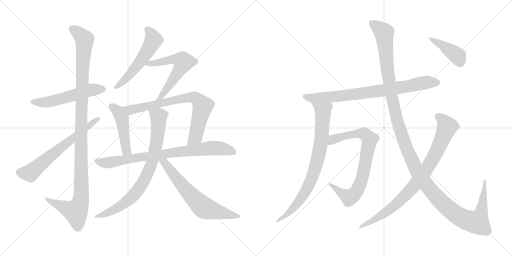
t = 0.00 s
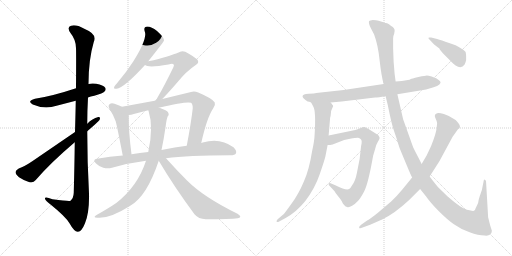
t = 2.75 s
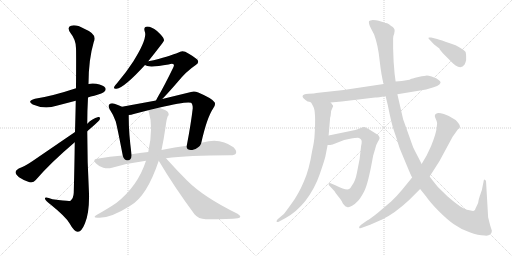
t = 5.50 s
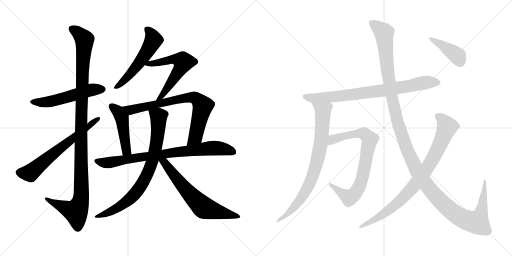
t = 8.26 s
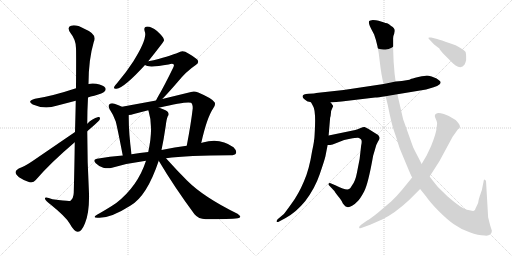
t = 11.01 s
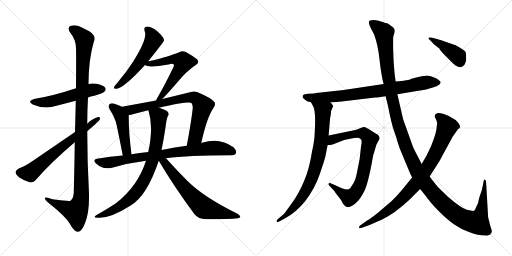
t = 13.76 s

The animated SVG that drew these frames (rendered in a browser with its animation timeline set to each time). Animation: 16 CSS @keyframes rules; one cycle of 13.76 s.

<svg version="1.1" viewBox="0 0 2048 1024" xmlns="http://www.w3.org/2000/svg">
  <g stroke="lightgray" stroke-dasharray="1,1" stroke-width="1" transform="scale(4, 4)">
    <line x1="0" y1="0" x2="256" y2="256"></line>
    <line x1="256" y1="0" x2="0" y2="256"></line>
    <line x1="128" y1="0" x2="128" y2="256"></line>
    <line x1="0" y1="128" x2="256" y2="128"></line>
    <line x1="256" y1="0" x2="512" y2="256"></line>
    <line x1="512" y1="0" x2="256" y2="256"></line>
    <line x1="384" y1="0" x2="384" y2="256"></line>
    <line x1="256" y1="128" x2="512" y2="128"></line>
  </g>
<g transform="scale(1, -1) translate(0, -850)">
   <style type="text/css">
    @keyframes keyframes0 {
      from {
       stroke: black;
       stroke-dashoffset: 541;
       stroke-width: 128;
       }
       64% {
       animation-timing-function: step-end;
       stroke: black;
       stroke-dashoffset: 0;
       stroke-width: 128;
       }
       to {
       stroke: black;
       stroke-width: 1024;
       }
       }
       #make-me-a-hanzi-animation-0 {
         animation: keyframes0 0.690267s both;
         animation-delay: 0.000000s;
         animation-timing-function: linear;
       }
    @keyframes keyframes1 {
      from {
       stroke: black;
       stroke-dashoffset: 1143;
       stroke-width: 128;
       }
       79% {
       animation-timing-function: step-end;
       stroke: black;
       stroke-dashoffset: 0;
       stroke-width: 128;
       }
       to {
       stroke: black;
       stroke-width: 1024;
       }
       }
       #make-me-a-hanzi-animation-1 {
         animation: keyframes1 1.180176s both;
         animation-delay: 0.690267s;
         animation-timing-function: linear;
       }
    @keyframes keyframes2 {
      from {
       stroke: black;
       stroke-dashoffset: 648;
       stroke-width: 128;
       }
       68% {
       animation-timing-function: step-end;
       stroke: black;
       stroke-dashoffset: 0;
       stroke-width: 128;
       }
       to {
       stroke: black;
       stroke-width: 1024;
       }
       }
       #make-me-a-hanzi-animation-2 {
         animation: keyframes2 0.777344s both;
         animation-delay: 1.870443s;
         animation-timing-function: linear;
       }
    @keyframes keyframes3 {
      from {
       stroke: black;
       stroke-dashoffset: 546;
       stroke-width: 128;
       }
       64% {
       animation-timing-function: step-end;
       stroke: black;
       stroke-dashoffset: 0;
       stroke-width: 128;
       }
       to {
       stroke: black;
       stroke-width: 1024;
       }
       }
       #make-me-a-hanzi-animation-3 {
         animation: keyframes3 0.694336s both;
         animation-delay: 2.647787s;
         animation-timing-function: linear;
       }
    @keyframes keyframes4 {
      from {
       stroke: black;
       stroke-dashoffset: 593;
       stroke-width: 128;
       }
       66% {
       animation-timing-function: step-end;
       stroke: black;
       stroke-dashoffset: 0;
       stroke-width: 128;
       }
       to {
       stroke: black;
       stroke-width: 1024;
       }
       }
       #make-me-a-hanzi-animation-4 {
         animation: keyframes4 0.732585s both;
         animation-delay: 3.342123s;
         animation-timing-function: linear;
       }
    @keyframes keyframes5 {
      from {
       stroke: black;
       stroke-dashoffset: 466;
       stroke-width: 128;
       }
       60% {
       animation-timing-function: step-end;
       stroke: black;
       stroke-dashoffset: 0;
       stroke-width: 128;
       }
       to {
       stroke: black;
       stroke-width: 1024;
       }
       }
       #make-me-a-hanzi-animation-5 {
         animation: keyframes5 0.629232s both;
         animation-delay: 4.074708s;
         animation-timing-function: linear;
       }
    @keyframes keyframes6 {
      from {
       stroke: black;
       stroke-dashoffset: 759;
       stroke-width: 128;
       }
       71% {
       animation-timing-function: step-end;
       stroke: black;
       stroke-dashoffset: 0;
       stroke-width: 128;
       }
       to {
       stroke: black;
       stroke-width: 1024;
       }
       }
       #make-me-a-hanzi-animation-6 {
         animation: keyframes6 0.867676s both;
         animation-delay: 4.703940s;
         animation-timing-function: linear;
       }
    @keyframes keyframes7 {
      from {
       stroke: black;
       stroke-dashoffset: 811;
       stroke-width: 128;
       }
       73% {
       animation-timing-function: step-end;
       stroke: black;
       stroke-dashoffset: 0;
       stroke-width: 128;
       }
       to {
       stroke: black;
       stroke-width: 1024;
       }
       }
       #make-me-a-hanzi-animation-7 {
         animation: keyframes7 0.909993s both;
         animation-delay: 5.571616s;
         animation-timing-function: linear;
       }
    @keyframes keyframes8 {
      from {
       stroke: black;
       stroke-dashoffset: 790;
       stroke-width: 128;
       }
       72% {
       animation-timing-function: step-end;
       stroke: black;
       stroke-dashoffset: 0;
       stroke-width: 128;
       }
       to {
       stroke: black;
       stroke-width: 1024;
       }
       }
       #make-me-a-hanzi-animation-8 {
         animation: keyframes8 0.892904s both;
         animation-delay: 6.481609s;
         animation-timing-function: linear;
       }
    @keyframes keyframes9 {
      from {
       stroke: black;
       stroke-dashoffset: 655;
       stroke-width: 128;
       }
       68% {
       animation-timing-function: step-end;
       stroke: black;
       stroke-dashoffset: 0;
       stroke-width: 128;
       }
       to {
       stroke: black;
       stroke-width: 1024;
       }
       }
       #make-me-a-hanzi-animation-9 {
         animation: keyframes9 0.783040s both;
         animation-delay: 7.374513s;
         animation-timing-function: linear;
       }
    @keyframes keyframes10 {
      from {
       stroke: black;
       stroke-dashoffset: 795;
       stroke-width: 128;
       }
       72% {
       animation-timing-function: step-end;
       stroke: black;
       stroke-dashoffset: 0;
       stroke-width: 128;
       }
       to {
       stroke: black;
       stroke-width: 1024;
       }
       }
       #make-me-a-hanzi-animation-10 {
         animation: keyframes10 0.896973s both;
         animation-delay: 8.157553s;
         animation-timing-function: linear;
       }
    @keyframes keyframes11 {
      from {
       stroke: black;
       stroke-dashoffset: 803;
       stroke-width: 128;
       }
       72% {
       animation-timing-function: step-end;
       stroke: black;
       stroke-dashoffset: 0;
       stroke-width: 128;
       }
       to {
       stroke: black;
       stroke-width: 1024;
       }
       }
       #make-me-a-hanzi-animation-11 {
         animation: keyframes11 0.903483s both;
         animation-delay: 9.054526s;
         animation-timing-function: linear;
       }
    @keyframes keyframes12 {
      from {
       stroke: black;
       stroke-dashoffset: 784;
       stroke-width: 128;
       }
       72% {
       animation-timing-function: step-end;
       stroke: black;
       stroke-dashoffset: 0;
       stroke-width: 128;
       }
       to {
       stroke: black;
       stroke-width: 1024;
       }
       }
       #make-me-a-hanzi-animation-12 {
         animation: keyframes12 0.888021s both;
         animation-delay: 9.958009s;
         animation-timing-function: linear;
       }
    @keyframes keyframes13 {
      from {
       stroke: black;
       stroke-dashoffset: 1387;
       stroke-width: 128;
       }
       82% {
       animation-timing-function: step-end;
       stroke: black;
       stroke-dashoffset: 0;
       stroke-width: 128;
       }
       to {
       stroke: black;
       stroke-width: 1024;
       }
       }
       #make-me-a-hanzi-animation-13 {
         animation: keyframes13 1.378743s both;
         animation-delay: 10.846030s;
         animation-timing-function: linear;
       }
    @keyframes keyframes14 {
      from {
       stroke: black;
       stroke-dashoffset: 856;
       stroke-width: 128;
       }
       74% {
       animation-timing-function: step-end;
       stroke: black;
       stroke-dashoffset: 0;
       stroke-width: 128;
       }
       to {
       stroke: black;
       stroke-width: 1024;
       }
       }
       #make-me-a-hanzi-animation-14 {
         animation: keyframes14 0.946615s both;
         animation-delay: 12.224773s;
         animation-timing-function: linear;
       }
    @keyframes keyframes15 {
      from {
       stroke: black;
       stroke-dashoffset: 413;
       stroke-width: 128;
       }
       57% {
       animation-timing-function: step-end;
       stroke: black;
       stroke-dashoffset: 0;
       stroke-width: 128;
       }
       to {
       stroke: black;
       stroke-width: 1024;
       }
       }
       #make-me-a-hanzi-animation-15 {
         animation: keyframes15 0.586100s both;
         animation-delay: 13.171388s;
         animation-timing-function: linear;
       }
</style>
<path d="M 352.0 460.0 Q 362.0 464.0 377.0 467.0 Q 413.0 477.0 417.0 483.0 Q 426.0 490.0 421.0 499.0 Q 414.0 509.0 385.0 515.0 Q 367.0 518.0 354.0 514.0 L 304.0 497.0 Q 211.0 466.0 140.0 455.0 Q 106.0 446.0 131.0 432.0 Q 179.0 411.0 226.0 427.0 L 303.0 447.0 L 352.0 460.0 Z" fill="lightgray"></path> 
<path d="M 299.0 281.0 Q 298.0 193.0 295.0 79.0 Q 294.0 57.0 282.0 47.0 Q 278.0 44.0 210.0 53.0 Q 177.0 65.0 180.0 55.0 Q 181.0 48.0 201.0 33.0 Q 262.0 -16.0 278.0 -43.0 Q 296.0 -76.0 311.0 -77.0 Q 326.0 -78.0 340.0 -43.0 Q 358.0 2.0 356.0 76.0 Q 349.0 200.0 349.0 325.0 L 349.0 355.0 Q 349.0 407.0 352.0 460.0 L 354.0 514.0 Q 354.0 611.0 375.0 682.0 Q 391.0 713.0 337.0 735.0 Q 303.0 754.0 284.0 747.0 Q 266.0 741.0 282.0 718.0 Q 304.0 691.0 304.0 657.0 Q 305.0 641.0 304.0 497.0 L 303.0 447.0 Q 302.0 392.0 300.0 322.0 L 299.0 281.0 Z" fill="lightgray"></path> 
<path d="M 300.0 322.0 L 129.0 205.0 Q 98.0 184.0 75.0 176.0 Q 63.0 170.0 62.0 162.0 Q 62.0 153.0 76.0 141.0 Q 95.0 128.0 118.0 121.0 Q 134.0 118.0 143.0 130.0 Q 200.0 197.0 299.0 281.0 L 349.0 325.0 Q 394.0 364.0 398.0 370.0 Q 404.0 383.0 393.0 382.0 Q 369.0 376.0 349.0 355.0 L 300.0 322.0 Z" fill="lightgray"></path> 
<path d="M 593.0 605.0 Q 656.0 684.0 656.0 688.0 Q 656.0 691.0 655.0 694.0 Q 652.0 704.0 628.0 726.0 Q 606.0 744.0 589.0 744.0 Q 573.0 743.0 579.0 724.0 Q 591.0 696.0 533.0 604.0 Q 506.0 562.0 468.0 517.0 Q 459.0 508.0 457.0 503.0 Q 453.0 493.0 466.0 495.0 Q 496.0 498.0 580.0 590.0 L 593.0 605.0 Z" fill="lightgray"></path> 
<path d="M 649.0 454.0 Q 668.0 473.0 708.0 519.0 Q 745.0 565.0 783.0 590.0 Q 799.0 600.0 789.0 612.0 Q 776.0 624.0 741.0 643.0 Q 726.0 649.0 712.0 639.0 Q 705.0 635.0 634.0 614.0 Q 615.0 608.0 593.0 605.0 C 563.0 600.0 557.0 599.0 580.0 590.0 Q 593.0 578.0 674.0 592.0 Q 690.0 598.0 694.0 593.0 Q 698.0 590.0 693.0 580.0 Q 656.0 504.0 634.0 467.0 Q 627.0 455.0 624.0 448.0 C 611.0 421.0 628.0 433.0 649.0 454.0 Z" fill="lightgray"></path> 
<path d="M 488.0 423.0 Q 475.0 430.0 458.0 435.0 Q 445.0 439.0 438.0 433.0 Q 431.0 427.0 438.0 414.0 Q 454.0 390.0 463.0 364.0 Q 470.0 337.0 491.0 228.0 C 497.0 199.0 530.0 203.0 526.0 233.0 Q 514.0 324.0 515.0 390.0 C 515.0 409.0 515.0 410.0 488.0 423.0 Z" fill="lightgray"></path> 
<path d="M 805.0 278.0 Q 827.0 378.0 853.0 417.0 Q 863.0 429.0 859.0 440.0 Q 852.0 455.0 793.0 480.0 Q 777.0 487.0 764.0 482.0 L 649.0 454.0 L 624.0 448.0 L 488.0 423.0 C 458.0 418.0 485.0 385.0 515.0 390.0 Q 525.0 390.0 535.0 394.0 Q 560.0 401.0 593.0 409.0 L 635.0 419.0 Q 749.0 446.0 764.0 439.0 Q 771.0 435.0 771.0 417.0 Q 764.0 356.0 747.0 267.0 C 741.0 238.0 798.0 249.0 805.0 278.0 Z" fill="lightgray"></path> 
<path d="M 664.0 217.0 Q 751.0 229.0 921.0 229.0 Q 940.0 229.0 944.0 237.0 Q 948.0 247.0 934.0 261.0 Q 880.0 301.0 811.0 280.0 Q 808.0 280.0 805.0 278.0 L 747.0 267.0 Q 701.0 261.0 646.0 250.0 L 593.0 242.0 Q 559.0 239.0 526.0 233.0 L 491.0 228.0 Q 440.0 224.0 388.0 215.0 Q 369.0 212.0 383.0 197.0 Q 396.0 184.0 413.0 179.0 Q 432.0 175.0 448.0 179.0 Q 512.0 198.0 584.0 207.0 L 664.0 217.0 Z" fill="lightgray"></path> 
<path d="M 584.0 207.0 Q 551.0 105.0 465.0 38.0 Q 434.0 17.0 388.0 -9.0 Q 366.0 -22.0 393.0 -21.0 Q 441.0 -24.0 521.0 27.0 Q 587.0 64.0 635.0 207.0 L 646.0 250.0 Q 655.0 292.0 663.0 347.0 Q 666.0 374.0 671.0 385.0 Q 678.0 391.0 672.0 401.0 Q 668.0 408.0 640.0 418.0 Q 639.0 419.0 635.0 419.0 C 606.0 428.0 585.0 435.0 593.0 409.0 Q 593.0 408.0 594.0 407.0 Q 615.0 341.0 593.0 242.0 L 584.0 207.0 Z" fill="lightgray"></path> 
<path d="M 635.0 207.0 Q 696.0 104.0 778.0 -7.0 Q 794.0 -26.0 823.0 -27.0 Q 920.0 -27.0 951.0 -23.0 Q 960.0 -22.0 961.0 -17.0 Q 962.0 -13.0 950.0 -5.0 Q 815.0 61.0 748.0 128.0 Q 708.0 168.0 664.0 217.0 C 638.0 246.0 620.0 233.0 635.0 207.0 Z" fill="lightgray"></path> 
<path d="M 1230.5 444.0 Q 1236.5 444.0 1244.5 440.0 L 1322.5 440.0 L 1366.5 444.0 L 1500.5 460.0 Q 1512.5 460.0 1542.5 465.0 L 1589.5 473.0 L 1704.5 492.0 L 1734.5 501.0 Q 1750.5 505.0 1757.5 512.0 Q 1765.5 519.0 1760.5 525.0 Q 1755.5 530.0 1746.5 536.0 L 1726.5 544.0 Q 1712.5 548.0 1707.5 548.0 Q 1703.5 548.0 1673.5 542.0 Q 1644.5 535.0 1643.5 534.0 Q 1638.5 529.0 1582.5 524.0 L 1534.5 514.0 L 1374.5 490.0 L 1264.5 478.0 Q 1259.5 476.0 1234.5 475.0 Q 1210.5 473.0 1210.5 466.0 Q 1207.5 459.0 1230.5 444.0 Z" fill="lightgray"></path> 
<path d="M 1244.5 440.0 L 1252.5 425.0 Q 1264.5 407.0 1258.5 312.0 Q 1257.5 285.0 1248.5 246.0 Q 1236.5 170.0 1215.5 124.0 Q 1194.5 74.0 1166.5 36.0 Q 1138.5 -3.0 1135.5 -6.0 L 1110.5 -27.0 Q 1104.5 -34.0 1106.5 -37.0 Q 1109.5 -40.0 1116.5 -36.0 L 1142.5 -22.0 Q 1184.5 1.0 1220.5 45.0 Q 1259.5 96.0 1278.5 152.0 Q 1297.5 207.0 1301.5 224.0 L 1310.5 270.0 L 1314.5 308.0 L 1320.5 379.0 Q 1322.5 382.0 1323.5 396.0 Q 1324.5 410.0 1328.5 416.0 L 1332.5 425.0 Q 1333.5 427.0 1328.5 432.0 Q 1326.5 436.0 1322.5 440.0 C 1304.5 464.0 1230.5 466.0 1244.5 440.0 Z" fill="lightgray"></path> 
<path d="M 1310.5 270.0 L 1320.5 270.0 L 1330.5 272.0 L 1376.5 290.0 L 1400.5 295.0 Q 1427.5 300.0 1432.5 299.0 Q 1437.5 298.0 1443.5 293.0 Q 1449.5 288.0 1444.5 267.0 L 1438.5 214.0 L 1427.5 158.0 Q 1421.5 126.0 1408.5 109.0 Q 1401.5 96.0 1396.5 94.0 Q 1385.5 87.0 1343.5 108.0 L 1322.5 117.0 Q 1316.5 120.0 1314.5 115.0 Q 1312.5 110.0 1320.5 104.0 L 1337.5 86.0 Q 1338.5 83.0 1352.5 65.0 Q 1367.5 47.0 1368.5 42.0 Q 1370.5 37.0 1376.5 30.0 Q 1382.5 22.0 1388.5 22.0 Q 1395.5 19.0 1408.5 27.0 Q 1421.5 35.0 1430.5 45.0 Q 1440.5 54.0 1456.5 84.0 Q 1472.5 114.0 1492.5 227.0 L 1500.5 254.0 Q 1504.5 272.0 1511.5 283.0 Q 1518.5 293.0 1518.5 298.0 Q 1518.5 302.0 1512.5 310.0 L 1472.5 335.0 Q 1463.5 340.0 1458.5 342.0 Q 1453.5 343.0 1442.5 338.0 L 1430.5 333.0 Q 1423.5 330.0 1406.5 327.0 L 1314.5 308.0 C 1285.5 302.0 1280.5 268.0 1310.5 270.0 Z" fill="lightgray"></path> 
<path d="M 1542.5 465.0 L 1551.5 428.0 Q 1566.5 352.0 1576.5 325.0 Q 1586.5 297.0 1591.5 279.0 Q 1596.5 260.0 1608.5 233.0 L 1631.5 178.0 Q 1643.5 149.0 1648.5 140.0 L 1680.5 94.0 L 1704.5 64.0 Q 1719.5 42.0 1753.5 7.0 Q 1788.5 -28.0 1815.5 -47.0 Q 1843.5 -67.0 1878.5 -79.0 Q 1913.5 -92.0 1938.5 -92.0 Q 1953.5 -94.0 1960.5 -88.0 Q 1967.5 -82.0 1967.5 -73.0 L 1960.5 -51.0 L 1952.5 -19.0 L 1944.5 119.0 Q 1945.5 129.0 1939.5 131.0 Q 1937.5 133.0 1935.5 130.0 L 1927.5 90.0 L 1918.5 64.0 Q 1913.5 49.0 1912.5 38.0 L 1902.5 17.0 Q 1900.5 9.0 1895.5 7.0 Q 1891.5 5.0 1867.5 11.0 Q 1844.5 17.0 1790.5 64.0 L 1752.5 101.0 Q 1739.5 116.0 1718.5 144.0 L 1686.5 194.0 L 1675.5 216.0 Q 1661.5 242.0 1652.5 261.0 L 1612.5 373.0 L 1589.5 473.0 L 1582.5 524.0 L 1578.5 554.0 L 1574.5 603.0 L 1572.5 656.0 L 1572.5 697.0 Q 1571.5 704.0 1576.5 714.0 L 1578.5 726.0 Q 1579.5 738.0 1564.5 746.0 Q 1555.5 755.0 1548.5 757.0 Q 1542.5 758.0 1533.5 761.0 L 1514.5 767.0 Q 1504.5 770.0 1491.5 770.0 Q 1479.5 769.0 1476.5 766.0 Q 1472.5 757.0 1484.5 735.0 L 1496.5 712.0 Q 1512.5 669.0 1518.5 608.0 Q 1525.5 546.0 1534.5 514.0 L 1542.5 465.0 Z" fill="lightgray"></path> 
<path d="M 1648.5 140.0 L 1608.5 91.0 Q 1584.5 62.0 1564.5 44.0 L 1510.5 -2.0 Q 1481.5 -25.0 1468.5 -32.0 L 1444.5 -49.0 Q 1434.5 -56.0 1436.5 -61.0 Q 1438.5 -66.0 1450.5 -60.0 L 1480.5 -49.0 L 1528.5 -28.0 Q 1578.5 -4.0 1635.5 49.0 L 1680.5 94.0 L 1718.5 144.0 L 1757.5 205.0 L 1810.5 303.0 L 1832.5 334.0 Q 1839.5 337.0 1839.5 341.0 Q 1842.5 350.0 1822.5 370.0 Q 1796.5 388.0 1775.5 394.0 Q 1754.5 400.0 1748.5 397.0 Q 1734.5 392.0 1741.5 378.0 Q 1748.5 363.0 1748.5 358.0 L 1746.5 338.0 Q 1744.5 316.0 1724.5 266.0 L 1706.5 228.0 L 1686.5 194.0 L 1648.5 140.0 Z" fill="lightgray"></path> 
<path d="M 1748.5 694.0 L 1724.5 700.0 Q 1714.5 701.0 1713.5 699.0 Q 1712.5 697.0 1720.5 689.0 L 1736.5 672.0 L 1757.5 656.0 Q 1758.5 651.0 1778.5 630.0 L 1806.5 602.0 Q 1812.5 595.0 1822.5 588.0 Q 1845.5 573.0 1858.5 592.0 Q 1863.5 604.0 1864.5 610.0 L 1864.5 626.0 Q 1864.5 632.0 1862.5 642.0 Q 1856.5 651.0 1822.5 669.0 L 1796.5 678.0 Q 1764.5 690.0 1748.5 694.0 Z" fill="lightgray"></path> 
      <clipPath id="make-me-a-hanzi-clip-0">
      <path d="M 352.0 460.0 Q 362.0 464.0 377.0 467.0 Q 413.0 477.0 417.0 483.0 Q 426.0 490.0 421.0 499.0 Q 414.0 509.0 385.0 515.0 Q 367.0 518.0 354.0 514.0 L 304.0 497.0 Q 211.0 466.0 140.0 455.0 Q 106.0 446.0 131.0 432.0 Q 179.0 411.0 226.0 427.0 L 303.0 447.0 L 352.0 460.0 Z" fill="lightgray"></path>
      </clipPath>
      <path clip-path="url(#make-me-a-hanzi-clip-0)" d="M 133.0 444.0 L 199.0 443.0 L 364.0 490.0 L 411.0 493.0 " fill="none" id="make-me-a-hanzi-animation-0" stroke-dasharray="413 826" stroke-linecap="round"></path>

      <clipPath id="make-me-a-hanzi-clip-1">
      <path d="M 299.0 281.0 Q 298.0 193.0 295.0 79.0 Q 294.0 57.0 282.0 47.0 Q 278.0 44.0 210.0 53.0 Q 177.0 65.0 180.0 55.0 Q 181.0 48.0 201.0 33.0 Q 262.0 -16.0 278.0 -43.0 Q 296.0 -76.0 311.0 -77.0 Q 326.0 -78.0 340.0 -43.0 Q 358.0 2.0 356.0 76.0 Q 349.0 200.0 349.0 325.0 L 349.0 355.0 Q 349.0 407.0 352.0 460.0 L 354.0 514.0 Q 354.0 611.0 375.0 682.0 Q 391.0 713.0 337.0 735.0 Q 303.0 754.0 284.0 747.0 Q 266.0 741.0 282.0 718.0 Q 304.0 691.0 304.0 657.0 Q 305.0 641.0 304.0 497.0 L 303.0 447.0 Q 302.0 392.0 300.0 322.0 L 299.0 281.0 Z" fill="lightgray"></path>
      </clipPath>
      <path clip-path="url(#make-me-a-hanzi-clip-1)" d="M 290.0 732.0 L 307.0 724.0 L 338.0 692.0 L 328.0 533.0 L 325.0 67.0 L 320.0 35.0 L 303.0 4.0 L 218.0 37.0 L 199.0 46.0 L 197.0 53.0 L 186.0 53.0 " fill="none" id="make-me-a-hanzi-animation-1" stroke-dasharray="1015 2030" stroke-linecap="round"></path>

      <clipPath id="make-me-a-hanzi-clip-2">
      <path d="M 300.0 322.0 L 129.0 205.0 Q 98.0 184.0 75.0 176.0 Q 63.0 170.0 62.0 162.0 Q 62.0 153.0 76.0 141.0 Q 95.0 128.0 118.0 121.0 Q 134.0 118.0 143.0 130.0 Q 200.0 197.0 299.0 281.0 L 349.0 325.0 Q 394.0 364.0 398.0 370.0 Q 404.0 383.0 393.0 382.0 Q 369.0 376.0 349.0 355.0 L 300.0 322.0 Z" fill="lightgray"></path>
      </clipPath>
      <path clip-path="url(#make-me-a-hanzi-clip-2)" d="M 74.0 161.0 L 120.0 158.0 L 390.0 374.0 " fill="none" id="make-me-a-hanzi-animation-2" stroke-dasharray="520 1040" stroke-linecap="round"></path>

      <clipPath id="make-me-a-hanzi-clip-3">
      <path d="M 593.0 605.0 Q 656.0 684.0 656.0 688.0 Q 656.0 691.0 655.0 694.0 Q 652.0 704.0 628.0 726.0 Q 606.0 744.0 589.0 744.0 Q 573.0 743.0 579.0 724.0 Q 591.0 696.0 533.0 604.0 Q 506.0 562.0 468.0 517.0 Q 459.0 508.0 457.0 503.0 Q 453.0 493.0 466.0 495.0 Q 496.0 498.0 580.0 590.0 L 593.0 605.0 Z" fill="lightgray"></path>
      </clipPath>
      <path clip-path="url(#make-me-a-hanzi-clip-3)" d="M 589.0 732.0 L 613.0 696.0 L 603.0 669.0 L 542.0 578.0 L 487.0 518.0 L 465.0 502.0 " fill="none" id="make-me-a-hanzi-animation-3" stroke-dasharray="418 836" stroke-linecap="round"></path>

      <clipPath id="make-me-a-hanzi-clip-4">
      <path d="M 649.0 454.0 Q 668.0 473.0 708.0 519.0 Q 745.0 565.0 783.0 590.0 Q 799.0 600.0 789.0 612.0 Q 776.0 624.0 741.0 643.0 Q 726.0 649.0 712.0 639.0 Q 705.0 635.0 634.0 614.0 Q 615.0 608.0 593.0 605.0 C 563.0 600.0 557.0 599.0 580.0 590.0 Q 593.0 578.0 674.0 592.0 Q 690.0 598.0 694.0 593.0 Q 698.0 590.0 693.0 580.0 Q 656.0 504.0 634.0 467.0 Q 627.0 455.0 624.0 448.0 C 611.0 421.0 628.0 433.0 649.0 454.0 Z" fill="lightgray"></path>
      </clipPath>
      <path clip-path="url(#make-me-a-hanzi-clip-4)" d="M 585.0 592.0 L 637.0 598.0 L 686.0 613.0 L 713.0 611.0 L 733.0 602.0 L 688.0 524.0 L 630.0 450.0 " fill="none" id="make-me-a-hanzi-animation-4" stroke-dasharray="465 930" stroke-linecap="round"></path>

      <clipPath id="make-me-a-hanzi-clip-5">
      <path d="M 488.0 423.0 Q 475.0 430.0 458.0 435.0 Q 445.0 439.0 438.0 433.0 Q 431.0 427.0 438.0 414.0 Q 454.0 390.0 463.0 364.0 Q 470.0 337.0 491.0 228.0 C 497.0 199.0 530.0 203.0 526.0 233.0 Q 514.0 324.0 515.0 390.0 C 515.0 409.0 515.0 410.0 488.0 423.0 Z" fill="lightgray"></path>
      </clipPath>
      <path clip-path="url(#make-me-a-hanzi-clip-5)" d="M 446.0 425.0 L 474.0 402.0 L 487.0 380.0 L 506.0 247.0 L 519.0 241.0 " fill="none" id="make-me-a-hanzi-animation-5" stroke-dasharray="338 676" stroke-linecap="round"></path>

      <clipPath id="make-me-a-hanzi-clip-6">
      <path d="M 805.0 278.0 Q 827.0 378.0 853.0 417.0 Q 863.0 429.0 859.0 440.0 Q 852.0 455.0 793.0 480.0 Q 777.0 487.0 764.0 482.0 L 649.0 454.0 L 624.0 448.0 L 488.0 423.0 C 458.0 418.0 485.0 385.0 515.0 390.0 Q 525.0 390.0 535.0 394.0 Q 560.0 401.0 593.0 409.0 L 635.0 419.0 Q 749.0 446.0 764.0 439.0 Q 771.0 435.0 771.0 417.0 Q 764.0 356.0 747.0 267.0 C 741.0 238.0 798.0 249.0 805.0 278.0 Z" fill="lightgray"></path>
      </clipPath>
      <path clip-path="url(#make-me-a-hanzi-clip-6)" d="M 496.0 421.0 L 525.0 410.0 L 735.0 457.0 L 779.0 459.0 L 811.0 426.0 L 782.0 302.0 L 753.0 275.0 " fill="none" id="make-me-a-hanzi-animation-6" stroke-dasharray="631 1262" stroke-linecap="round"></path>

      <clipPath id="make-me-a-hanzi-clip-7">
      <path d="M 664.0 217.0 Q 751.0 229.0 921.0 229.0 Q 940.0 229.0 944.0 237.0 Q 948.0 247.0 934.0 261.0 Q 880.0 301.0 811.0 280.0 Q 808.0 280.0 805.0 278.0 L 747.0 267.0 Q 701.0 261.0 646.0 250.0 L 593.0 242.0 Q 559.0 239.0 526.0 233.0 L 491.0 228.0 Q 440.0 224.0 388.0 215.0 Q 369.0 212.0 383.0 197.0 Q 396.0 184.0 413.0 179.0 Q 432.0 175.0 448.0 179.0 Q 512.0 198.0 584.0 207.0 L 664.0 217.0 Z" fill="lightgray"></path>
      </clipPath>
      <path clip-path="url(#make-me-a-hanzi-clip-7)" d="M 386.0 206.0 L 406.0 200.0 L 449.0 201.0 L 548.0 220.0 L 853.0 258.0 L 903.0 253.0 L 934.0 242.0 " fill="none" id="make-me-a-hanzi-animation-7" stroke-dasharray="683 1366" stroke-linecap="round"></path>

      <clipPath id="make-me-a-hanzi-clip-8">
      <path d="M 584.0 207.0 Q 551.0 105.0 465.0 38.0 Q 434.0 17.0 388.0 -9.0 Q 366.0 -22.0 393.0 -21.0 Q 441.0 -24.0 521.0 27.0 Q 587.0 64.0 635.0 207.0 L 646.0 250.0 Q 655.0 292.0 663.0 347.0 Q 666.0 374.0 671.0 385.0 Q 678.0 391.0 672.0 401.0 Q 668.0 408.0 640.0 418.0 Q 639.0 419.0 635.0 419.0 C 606.0 428.0 585.0 435.0 593.0 409.0 Q 593.0 408.0 594.0 407.0 Q 615.0 341.0 593.0 242.0 L 584.0 207.0 Z" fill="lightgray"></path>
      </clipPath>
      <path clip-path="url(#make-me-a-hanzi-clip-8)" d="M 603.0 403.0 L 635.0 384.0 L 634.0 343.0 L 617.0 234.0 L 589.0 152.0 L 558.0 98.0 L 521.0 55.0 L 457.0 11.0 L 399.0 -12.0 " fill="none" id="make-me-a-hanzi-animation-8" stroke-dasharray="662 1324" stroke-linecap="round"></path>

      <clipPath id="make-me-a-hanzi-clip-9">
      <path d="M 635.0 207.0 Q 696.0 104.0 778.0 -7.0 Q 794.0 -26.0 823.0 -27.0 Q 920.0 -27.0 951.0 -23.0 Q 960.0 -22.0 961.0 -17.0 Q 962.0 -13.0 950.0 -5.0 Q 815.0 61.0 748.0 128.0 Q 708.0 168.0 664.0 217.0 C 638.0 246.0 620.0 233.0 635.0 207.0 Z" fill="lightgray"></path>
      </clipPath>
      <path clip-path="url(#make-me-a-hanzi-clip-9)" d="M 644.0 208.0 L 659.0 197.0 L 752.0 81.0 L 817.0 18.0 L 954.0 -17.0 " fill="none" id="make-me-a-hanzi-animation-9" stroke-dasharray="527 1054" stroke-linecap="round"></path>

      <clipPath id="make-me-a-hanzi-clip-10">
      <path d="M 1230.5 444.0 Q 1236.5 444.0 1244.5 440.0 L 1322.5 440.0 L 1366.5 444.0 L 1500.5 460.0 Q 1512.5 460.0 1542.5 465.0 L 1589.5 473.0 L 1704.5 492.0 L 1734.5 501.0 Q 1750.5 505.0 1757.5 512.0 Q 1765.5 519.0 1760.5 525.0 Q 1755.5 530.0 1746.5 536.0 L 1726.5 544.0 Q 1712.5 548.0 1707.5 548.0 Q 1703.5 548.0 1673.5 542.0 Q 1644.5 535.0 1643.5 534.0 Q 1638.5 529.0 1582.5 524.0 L 1534.5 514.0 L 1374.5 490.0 L 1264.5 478.0 Q 1259.5 476.0 1234.5 475.0 Q 1210.5 473.0 1210.5 466.0 Q 1207.5 459.0 1230.5 444.0 Z" fill="lightgray"></path>
      </clipPath>
      <path clip-path="url(#make-me-a-hanzi-clip-10)" d="M 1218.5 464.0 L 1252.5 457.0 L 1357.5 465.0 L 1529.5 488.0 L 1714.5 522.0 L 1751.5 520.0 " fill="none" id="make-me-a-hanzi-animation-10" stroke-dasharray="667 1334" stroke-linecap="round"></path>

      <clipPath id="make-me-a-hanzi-clip-11">
      <path d="M 1244.5 440.0 L 1252.5 425.0 Q 1264.5 407.0 1258.5 312.0 Q 1257.5 285.0 1248.5 246.0 Q 1236.5 170.0 1215.5 124.0 Q 1194.5 74.0 1166.5 36.0 Q 1138.5 -3.0 1135.5 -6.0 L 1110.5 -27.0 Q 1104.5 -34.0 1106.5 -37.0 Q 1109.5 -40.0 1116.5 -36.0 L 1142.5 -22.0 Q 1184.5 1.0 1220.5 45.0 Q 1259.5 96.0 1278.5 152.0 Q 1297.5 207.0 1301.5 224.0 L 1310.5 270.0 L 1314.5 308.0 L 1320.5 379.0 Q 1322.5 382.0 1323.5 396.0 Q 1324.5 410.0 1328.5 416.0 L 1332.5 425.0 Q 1333.5 427.0 1328.5 432.0 Q 1326.5 436.0 1322.5 440.0 C 1304.5 464.0 1230.5 466.0 1244.5 440.0 Z" fill="lightgray"></path>
      </clipPath>
      <path clip-path="url(#make-me-a-hanzi-clip-11)" d="M 1252.5 439.0 L 1291.5 407.0 L 1286.5 305.0 L 1259.5 170.0 L 1209.5 63.0 L 1144.5 -12.0 L 1111.5 -33.0 " fill="none" id="make-me-a-hanzi-animation-11" stroke-dasharray="675 1350" stroke-linecap="round"></path>

      <clipPath id="make-me-a-hanzi-clip-12">
      <path d="M 1310.5 270.0 L 1320.5 270.0 L 1330.5 272.0 L 1376.5 290.0 L 1400.5 295.0 Q 1427.5 300.0 1432.5 299.0 Q 1437.5 298.0 1443.5 293.0 Q 1449.5 288.0 1444.5 267.0 L 1438.5 214.0 L 1427.5 158.0 Q 1421.5 126.0 1408.5 109.0 Q 1401.5 96.0 1396.5 94.0 Q 1385.5 87.0 1343.5 108.0 L 1322.5 117.0 Q 1316.5 120.0 1314.5 115.0 Q 1312.5 110.0 1320.5 104.0 L 1337.5 86.0 Q 1338.5 83.0 1352.5 65.0 Q 1367.5 47.0 1368.5 42.0 Q 1370.5 37.0 1376.5 30.0 Q 1382.5 22.0 1388.5 22.0 Q 1395.5 19.0 1408.5 27.0 Q 1421.5 35.0 1430.5 45.0 Q 1440.5 54.0 1456.5 84.0 Q 1472.5 114.0 1492.5 227.0 L 1500.5 254.0 Q 1504.5 272.0 1511.5 283.0 Q 1518.5 293.0 1518.5 298.0 Q 1518.5 302.0 1512.5 310.0 L 1472.5 335.0 Q 1463.5 340.0 1458.5 342.0 Q 1453.5 343.0 1442.5 338.0 L 1430.5 333.0 Q 1423.5 330.0 1406.5 327.0 L 1314.5 308.0 C 1285.5 302.0 1280.5 268.0 1310.5 270.0 Z" fill="lightgray"></path>
      </clipPath>
      <path clip-path="url(#make-me-a-hanzi-clip-12)" d="M 1315.5 276.0 L 1341.5 296.0 L 1430.5 316.0 L 1455.5 316.0 L 1479.5 291.0 L 1448.5 134.0 L 1418.5 75.0 L 1393.5 61.0 L 1319.5 111.0 " fill="none" id="make-me-a-hanzi-animation-12" stroke-dasharray="656 1312" stroke-linecap="round"></path>

      <clipPath id="make-me-a-hanzi-clip-13">
      <path d="M 1542.5 465.0 L 1551.5 428.0 Q 1566.5 352.0 1576.5 325.0 Q 1586.5 297.0 1591.5 279.0 Q 1596.5 260.0 1608.5 233.0 L 1631.5 178.0 Q 1643.5 149.0 1648.5 140.0 L 1680.5 94.0 L 1704.5 64.0 Q 1719.5 42.0 1753.5 7.0 Q 1788.5 -28.0 1815.5 -47.0 Q 1843.5 -67.0 1878.5 -79.0 Q 1913.5 -92.0 1938.5 -92.0 Q 1953.5 -94.0 1960.5 -88.0 Q 1967.5 -82.0 1967.5 -73.0 L 1960.5 -51.0 L 1952.5 -19.0 L 1944.5 119.0 Q 1945.5 129.0 1939.5 131.0 Q 1937.5 133.0 1935.5 130.0 L 1927.5 90.0 L 1918.5 64.0 Q 1913.5 49.0 1912.5 38.0 L 1902.5 17.0 Q 1900.5 9.0 1895.5 7.0 Q 1891.5 5.0 1867.5 11.0 Q 1844.5 17.0 1790.5 64.0 L 1752.5 101.0 Q 1739.5 116.0 1718.5 144.0 L 1686.5 194.0 L 1675.5 216.0 Q 1661.5 242.0 1652.5 261.0 L 1612.5 373.0 L 1589.5 473.0 L 1582.5 524.0 L 1578.5 554.0 L 1574.5 603.0 L 1572.5 656.0 L 1572.5 697.0 Q 1571.5 704.0 1576.5 714.0 L 1578.5 726.0 Q 1579.5 738.0 1564.5 746.0 Q 1555.5 755.0 1548.5 757.0 Q 1542.5 758.0 1533.5 761.0 L 1514.5 767.0 Q 1504.5 770.0 1491.5 770.0 Q 1479.5 769.0 1476.5 766.0 Q 1472.5 757.0 1484.5 735.0 L 1496.5 712.0 Q 1512.5 669.0 1518.5 608.0 Q 1525.5 546.0 1534.5 514.0 L 1542.5 465.0 Z" fill="lightgray"></path>
      </clipPath>
      <path clip-path="url(#make-me-a-hanzi-clip-13)" d="M 1485.5 761.0 L 1535.5 718.0 L 1554.5 537.0 L 1584.5 385.0 L 1628.5 249.0 L 1692.5 128.0 L 1758.5 48.0 L 1814.5 -1.0 L 1852.5 -25.0 L 1901.5 -39.0 L 1908.5 -39.0 L 1925.5 3.0 L 1939.5 124.0 " fill="none" id="make-me-a-hanzi-animation-13" stroke-dasharray="1259 2518" stroke-linecap="round"></path>

      <clipPath id="make-me-a-hanzi-clip-14">
      <path d="M 1648.5 140.0 L 1608.5 91.0 Q 1584.5 62.0 1564.5 44.0 L 1510.5 -2.0 Q 1481.5 -25.0 1468.5 -32.0 L 1444.5 -49.0 Q 1434.5 -56.0 1436.5 -61.0 Q 1438.5 -66.0 1450.5 -60.0 L 1480.5 -49.0 L 1528.5 -28.0 Q 1578.5 -4.0 1635.5 49.0 L 1680.5 94.0 L 1718.5 144.0 L 1757.5 205.0 L 1810.5 303.0 L 1832.5 334.0 Q 1839.5 337.0 1839.5 341.0 Q 1842.5 350.0 1822.5 370.0 Q 1796.5 388.0 1775.5 394.0 Q 1754.5 400.0 1748.5 397.0 Q 1734.5 392.0 1741.5 378.0 Q 1748.5 363.0 1748.5 358.0 L 1746.5 338.0 Q 1744.5 316.0 1724.5 266.0 L 1706.5 228.0 L 1686.5 194.0 L 1648.5 140.0 Z" fill="lightgray"></path>
      </clipPath>
      <path clip-path="url(#make-me-a-hanzi-clip-14)" d="M 1750.5 385.0 L 1772.5 368.0 L 1788.5 343.0 L 1744.5 239.0 L 1692.5 154.0 L 1643.5 93.0 L 1579.5 28.0 L 1505.5 -24.0 L 1443.5 -57.0 " fill="none" id="make-me-a-hanzi-animation-14" stroke-dasharray="728 1456" stroke-linecap="round"></path>

      <clipPath id="make-me-a-hanzi-clip-15">
      <path d="M 1748.5 694.0 L 1724.5 700.0 Q 1714.5 701.0 1713.5 699.0 Q 1712.5 697.0 1720.5 689.0 L 1736.5 672.0 L 1757.5 656.0 Q 1758.5 651.0 1778.5 630.0 L 1806.5 602.0 Q 1812.5 595.0 1822.5 588.0 Q 1845.5 573.0 1858.5 592.0 Q 1863.5 604.0 1864.5 610.0 L 1864.5 626.0 Q 1864.5 632.0 1862.5 642.0 Q 1856.5 651.0 1822.5 669.0 L 1796.5 678.0 Q 1764.5 690.0 1748.5 694.0 Z" fill="lightgray"></path>
      </clipPath>
      <path clip-path="url(#make-me-a-hanzi-clip-15)" d="M 1719.5 696.0 L 1815.5 638.0 L 1830.5 625.0 L 1840.5 602.0 " fill="none" id="make-me-a-hanzi-animation-15" stroke-dasharray="285 570" stroke-linecap="round"></path>

</g>
</svg>
